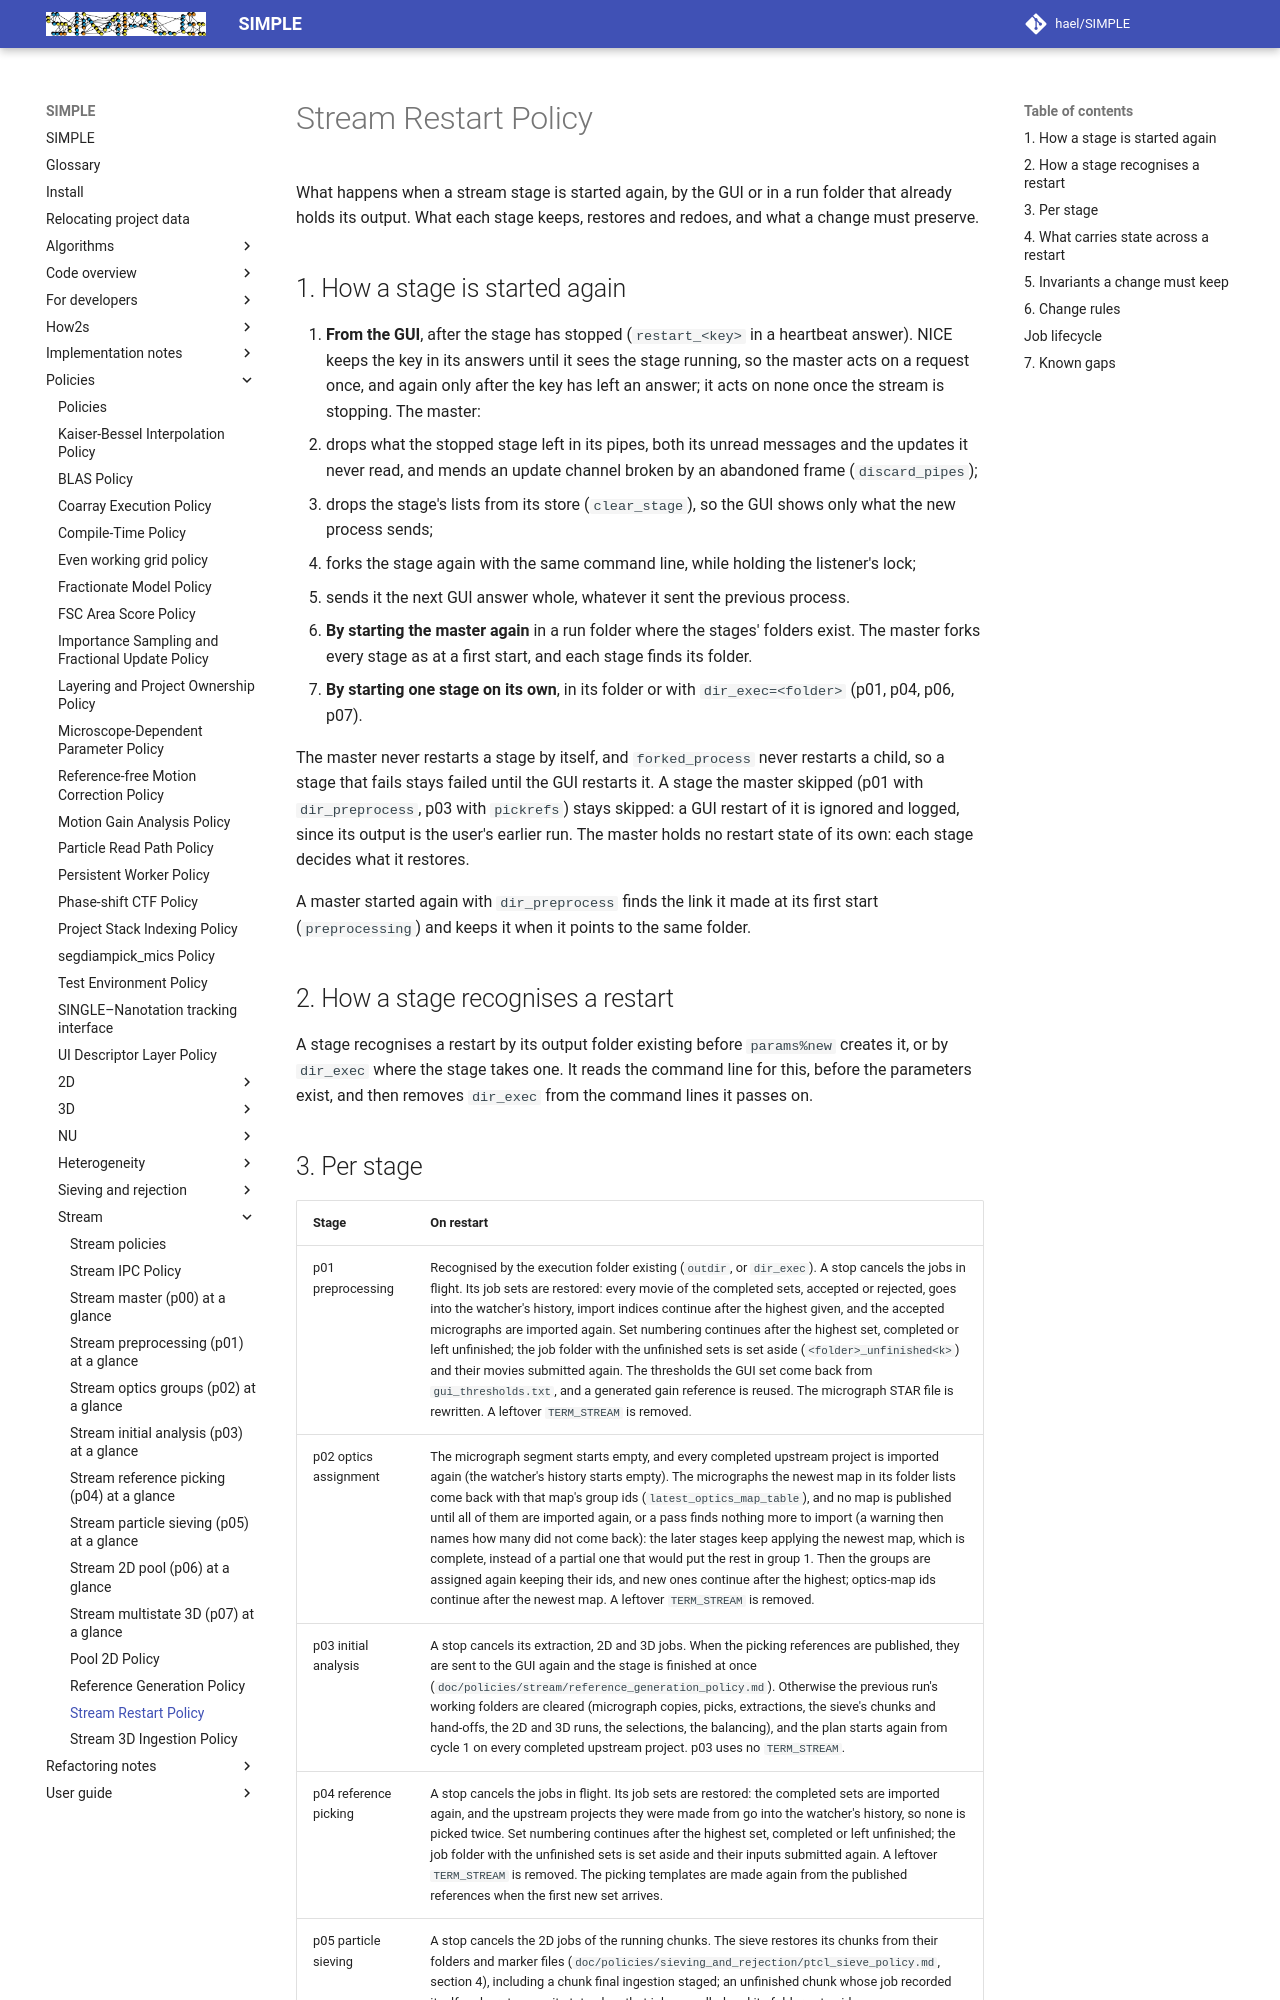

repository: hael/SIMPLE · page: policies/stream/restart_policy.html · generator: mkdocs

# Stream Restart Policy

What happens when a stream stage is started again, by the GUI or in a run folder that already
holds its output. What each stage keeps, restores and redoes, and what a change must preserve.

## 1. How a stage is started again

1. **From the GUI**, after the stage has stopped (`restart_<key>` in a heartbeat answer). NICE
   keeps the key in its answers until it sees the stage running, so the master acts on a request
   once, and again only after the key has left an answer; it acts on none once the stream is
   stopping. The master:
   - drops what the stopped stage left in its pipes, both its unread messages and the updates it
     never read, and mends an update channel broken by an abandoned frame (`discard_pipes`);
   - drops the stage's lists from its store (`clear_stage`), so the GUI shows only what the new
     process sends;
   - forks the stage again with the same command line, while holding the listener's lock;
   - sends it the next GUI answer whole, whatever it sent the previous process.
2. **By starting the master again** in a run folder where the stages' folders exist. The master
   forks every stage as at a first start, and each stage finds its folder.
3. **By starting one stage on its own**, in its folder or with `dir_exec=<folder>` (p01, p04, p06, p07).

The master never restarts a stage by itself, and `forked_process` never restarts a child, so a
stage that fails stays failed until the GUI restarts it. A stage the master skipped (p01 with
`dir_preprocess`, p03 with `pickrefs`) stays skipped: a GUI restart of it is ignored and logged,
since its output is the user's earlier run. The master holds no restart state of its own: each
stage decides what it restores.

A master started again with `dir_preprocess` finds the link it made at its first start
(`preprocessing`) and keeps it when it points to the same folder.

## 2. How a stage recognises a restart

A stage recognises a restart by its output folder existing before `params%new` creates it, or by
`dir_exec` where the stage takes one. It reads the command line for this, before the parameters
exist, and then removes `dir_exec` from the command lines it passes on.
